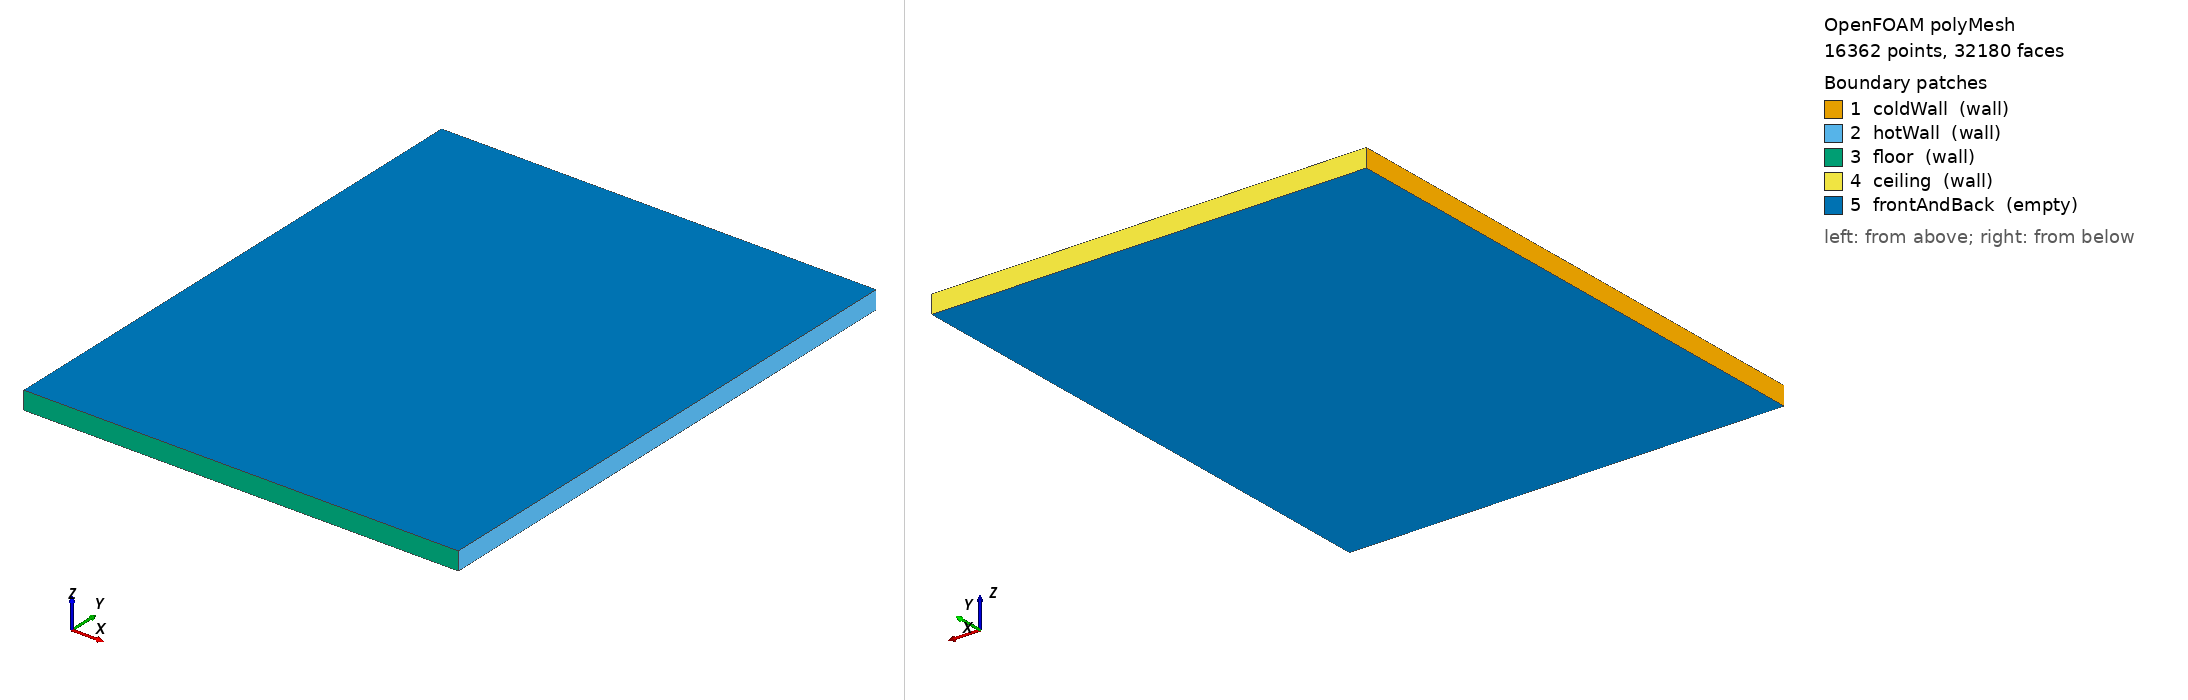

OpenFOAM case: the committed polyMesh, 16362 points, 32180 faces. Boundary patches (legend numbers): 1 coldWall (wall), 2 hotWall (wall), 3 floor (wall), 4 ceiling (wall), 5 frontAndBack (empty). Left view from above one corner, right view from below the opposite corner. Boundary conditions: 4 field file(s) under 0/; 5 of 5 drawn patches have an entry in a shipped field file.

=== constant/polyMesh/boundary ===
/*--------------------------------*- C++ -*----------------------------------*\
| =========                 |                                                 |
| \\      /  F ield         | OpenFOAM: The Open Source CFD Toolbox           |
|  \\    /   O peration     | Version:  2606                                  |
|   \\  /    A nd           | Website:  www.openfoam.com                      |
|    \\/     M anipulation  |                                                 |
\*---------------------------------------------------------------------------*/
FoamFile
{
    version     2.0;
    format      ascii;
    arch        "LSB;label=32;scalar=64";
    class       polyBoundaryMesh;
    location    "constant/polyMesh";
    object      boundary;
}
// * * * * * * * * * * * * * * * * * * * * * * * * * * * * * * * * * * * * * //

5
(
    coldWall
    {
        type            wall;
        inGroups        1(wall);
        nFaces          100;
        startFace       15820;
    }
    hotWall
    {
        type            wall;
        inGroups        1(wall);
        nFaces          100;
        startFace       15920;
    }
    floor
    {
        type            wall;
        inGroups        1(wall);
        nFaces          80;
        startFace       16020;
    }
    ceiling
    {
        type            wall;
        inGroups        1(wall);
        nFaces          80;
        startFace       16100;
    }
    frontAndBack
    {
        type            empty;
        inGroups        1(empty);
        nFaces          16000;
        startFace       16180;
    }
)

// ************************************************************************* //


=== system/blockMeshDict ===
/*--- blockMeshDict: 2D hot-aisle/cold-aisle slice. v1 = closed differentially-heated
  box (cold-aisle wall left, hot-aisle wall right, floor/ceiling walls). ---*/
FoamFile { version 2.0; format ascii; class dictionary; object blockMeshDict; }
scale 1;
xMax 2.4;   // aisle-pitch width [m] (cold aisle + rack + hot aisle)
yMax 3.0;   // ceiling height [m]
vertices
(
    (0    0    0) (2.4 0    0) (2.4 3.0 0) (0    3.0 0)
    (0    0    0.1) (2.4 0    0.1) (2.4 3.0 0.1) (0    3.0 0.1)
);
blocks ( hex (0 1 2 3 4 5 6 7) (80 100 1) simpleGrading (1 1 1) );
edges ();
boundary
(
    coldWall  { type wall;  faces ((0 4 7 3)); }   // cold-aisle supply side
    hotWall   { type wall;  faces ((1 2 6 5)); }   // hot-aisle / rack-exhaust side
    floor     { type wall;  faces ((0 1 5 4)); }
    ceiling   { type wall;  faces ((3 7 6 2)); }
    frontAndBack { type empty; faces ((0 3 2 1) (4 5 6 7)); }
);
mergePatchPairs ();


=== system/controlDict ===
FoamFile { version 2.0; format ascii; class dictionary; object controlDict; }
application     buoyantSimpleFoam;
startFrom       startTime;
startTime       0;
stopAt          endTime;
endTime         3000;        // SIMPLE iterations (steady)
deltaT          1;
writeControl    timeStep;
writeInterval   500;
purgeWrite      2;
writeFormat     ascii;
writePrecision  7;
writeCompression off;
timeFormat      general;
timePrecision   6;
runTimeModifiable true;

functions
{
    // recirculation proxy: area-averaged T on the cold-aisle wall region.
    coldFaceT
    {
        type            surfaceFieldValue;
        libs            (fieldFunctionObjects);
        writeControl    timeStep;
        writeInterval   100;
        regionType      patch;
        name            coldWall;
        operation       areaAverage;
        writeFields     false;      // v2606 requires this entry explicitly
        fields          (T);
    }
}


=== 0/T ===
FoamFile { version 2.0; format ascii; class volScalarField; object T; }
dimensions [0 0 0 1 0 0 0];
internalField uniform 300;
boundaryField
{
    coldWall { type fixedValue; value uniform 291; }   // 18 C cold-aisle supply
    hotWall  { type fixedValue; value uniform 313; }   // 40 C rack exhaust
    floor    { type zeroGradient; }
    ceiling  { type zeroGradient; }
    frontAndBack { type empty; }
}


=== 0/U ===
FoamFile { version 2.0; format ascii; class volVectorField; object U; }
dimensions [0 1 -1 0 0 0 0];
internalField uniform (0 0 0);
boundaryField
{
    coldWall { type noSlip; }
    hotWall  { type noSlip; }
    floor    { type noSlip; }
    ceiling  { type noSlip; }
    frontAndBack { type empty; }
}


=== 0/p ===
FoamFile { version 2.0; format ascii; class volScalarField; object p; }
dimensions [1 -1 -2 0 0 0 0];
internalField uniform 101325;
boundaryField
{
    coldWall { type calculated; value uniform 101325; }
    hotWall  { type calculated; value uniform 101325; }
    floor    { type calculated; value uniform 101325; }
    ceiling  { type calculated; value uniform 101325; }
    frontAndBack { type empty; }
}


=== 0/p_rgh ===
FoamFile { version 2.0; format ascii; class volScalarField; object p_rgh; }
dimensions [1 -1 -2 0 0 0 0];
internalField uniform 101325;
boundaryField
{
    coldWall { type fixedFluxPressure; value uniform 101325; }
    hotWall  { type fixedFluxPressure; value uniform 101325; }
    floor    { type fixedFluxPressure; value uniform 101325; }
    ceiling  { type fixedFluxPressure; value uniform 101325; }
    frontAndBack { type empty; }
}


Also in the case, not shown: constant/polyMesh/faces (numeric list); constant/polyMesh/neighbour (numeric list); constant/polyMesh/owner (numeric list); constant/polyMesh/points (numeric list).
